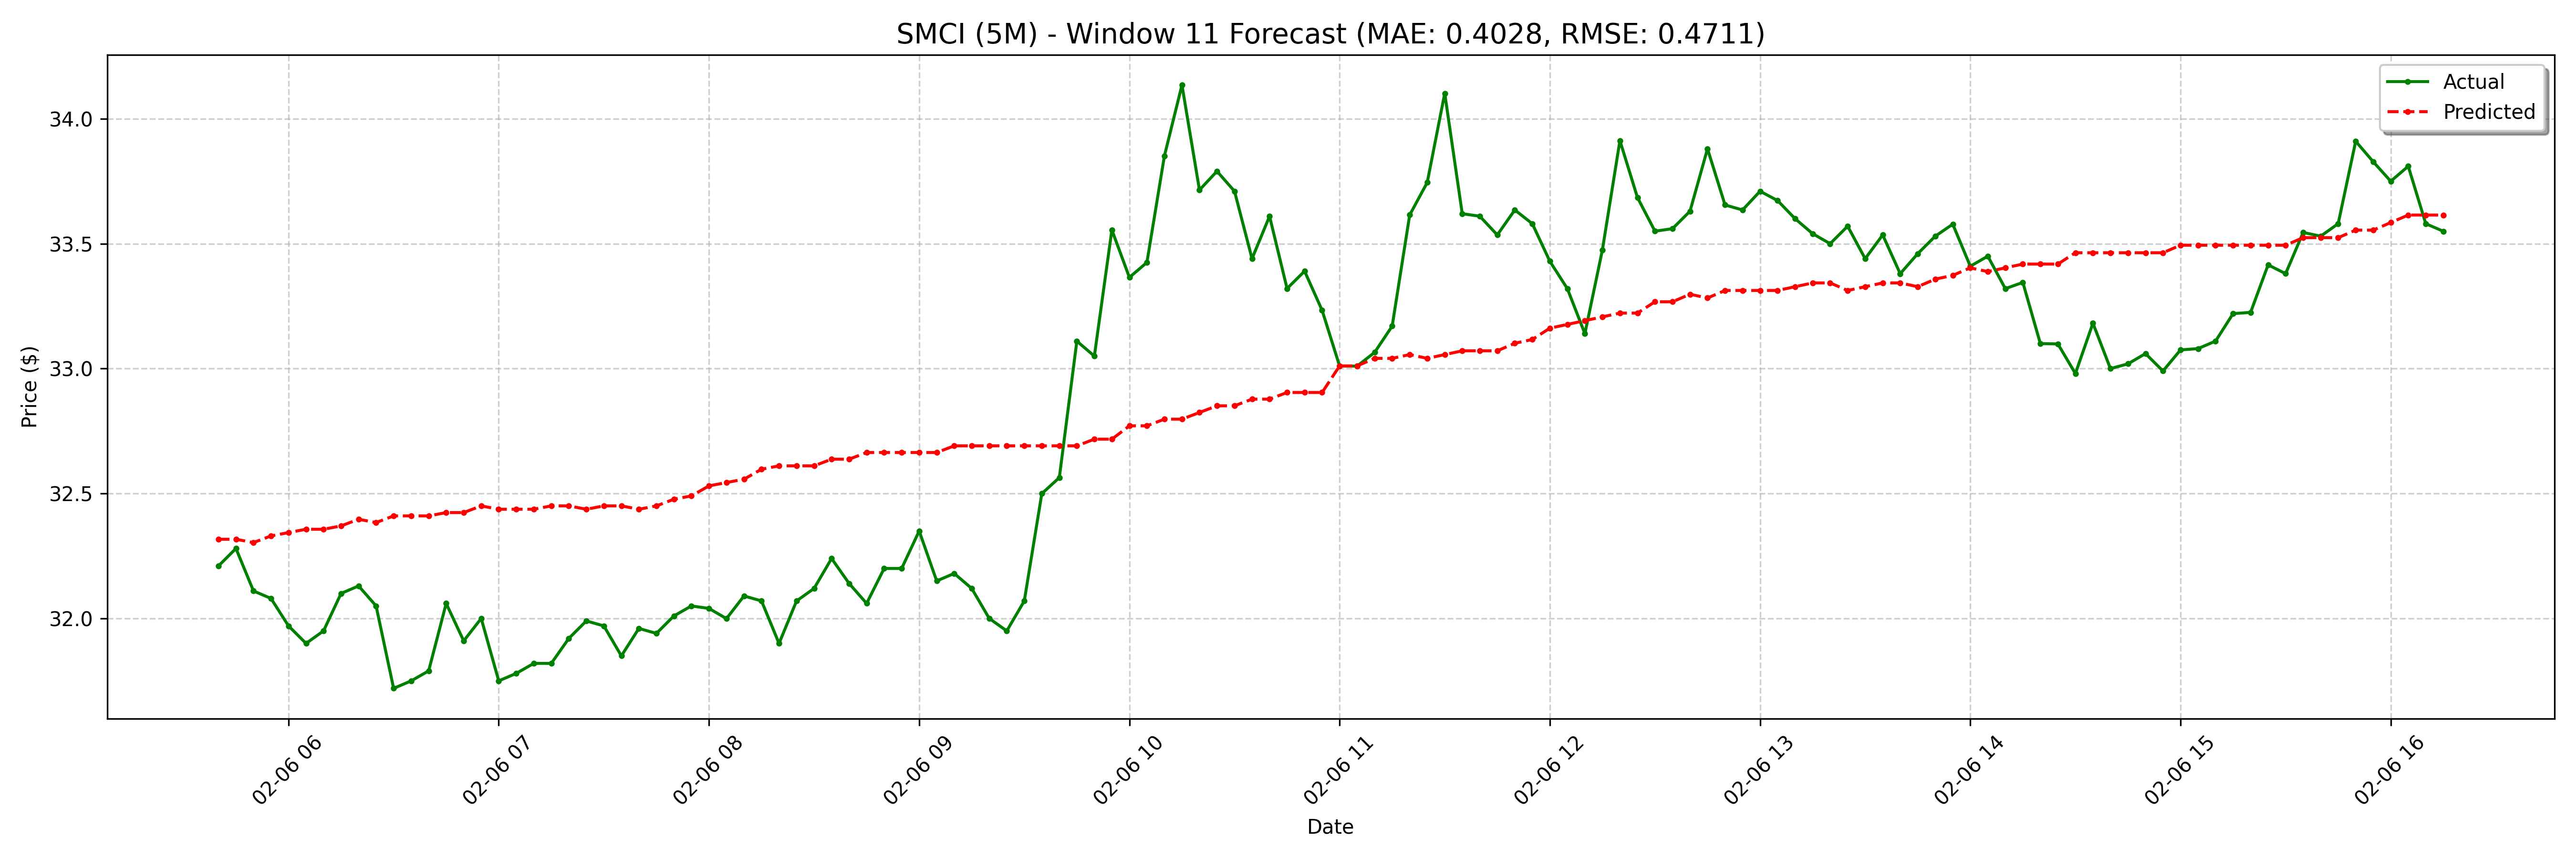

Data behind this chart, as committed beside it:
date, actual, forecast
2025-02-06 05:40:00-05:00, 32.21, 32.32
2025-02-06 05:45:00-05:00, 32.28, 32.32
2025-02-06 05:50:00-05:00, 32.11, 32.3
2025-02-06 05:55:00-05:00, 32.08, 32.33
2025-02-06 06:00:00-05:00, 31.97, 32.34
2025-02-06 06:05:00-05:00, 31.9, 32.36
2025-02-06 06:10:00-05:00, 31.95, 32.36
2025-02-06 06:15:00-05:00, 32.1, 32.37
2025-02-06 06:20:00-05:00, 32.13, 32.4
2025-02-06 06:25:00-05:00, 32.05, 32.38
2025-02-06 06:30:00-05:00, 31.72, 32.41
2025-02-06 06:35:00-05:00, 31.75, 32.41
2025-02-06 06:40:00-05:00, 31.79, 32.41
2025-02-06 06:45:00-05:00, 32.06, 32.42
2025-02-06 06:50:00-05:00, 31.91, 32.42
2025-02-06 06:55:00-05:00, 32.0, 32.45
2025-02-06 07:00:00-05:00, 31.75, 32.44
2025-02-06 07:05:00-05:00, 31.78, 32.44
2025-02-06 07:10:00-05:00, 31.82, 32.44
2025-02-06 07:15:00-05:00, 31.82, 32.45
2025-02-06 07:20:00-05:00, 31.92, 32.45
2025-02-06 07:25:00-05:00, 31.99, 32.44
2025-02-06 07:30:00-05:00, 31.97, 32.45
2025-02-06 07:35:00-05:00, 31.85, 32.45
2025-02-06 07:40:00-05:00, 31.96, 32.44
2025-02-06 07:45:00-05:00, 31.94, 32.45
2025-02-06 07:50:00-05:00, 32.01, 32.48
2025-02-06 07:55:00-05:00, 32.05, 32.49
2025-02-06 08:00:00-05:00, 32.04, 32.53
2025-02-06 08:05:00-05:00, 32, 32.54
2025-02-06 08:10:00-05:00, 32.09, 32.56
2025-02-06 08:15:00-05:00, 32.07, 32.6
2025-02-06 08:20:00-05:00, 31.9, 32.61
2025-02-06 08:25:00-05:00, 32.07, 32.61
2025-02-06 08:30:00-05:00, 32.12, 32.61
2025-02-06 08:35:00-05:00, 32.24, 32.64
2025-02-06 08:40:00-05:00, 32.14, 32.64
2025-02-06 08:45:00-05:00, 32.06, 32.66
2025-02-06 08:50:00-05:00, 32.2, 32.66
2025-02-06 08:55:00-05:00, 32.2, 32.66
2025-02-06 09:00:00-05:00, 32.35, 32.66
2025-02-06 09:05:00-05:00, 32.15, 32.66
2025-02-06 09:10:00-05:00, 32.18, 32.69
2025-02-06 09:15:00-05:00, 32.12, 32.69
2025-02-06 09:20:00-05:00, 32.0, 32.69
2025-02-06 09:25:00-05:00, 31.95, 32.69
2025-02-06 09:30:00-05:00, 32.07, 32.69
2025-02-06 09:35:00-05:00, 32.5, 32.69
2025-02-06 09:40:00-05:00, 32.56, 32.69
2025-02-06 09:45:00-05:00, 33.11, 32.69
2025-02-06 09:50:00-05:00, 33.05, 32.72
2025-02-06 09:55:00-05:00, 33.55, 32.72
2025-02-06 10:00:00-05:00, 33.37, 32.77
2025-02-06 10:05:00-05:00, 33.42, 32.77
2025-02-06 10:10:00-05:00, 33.85, 32.8
2025-02-06 10:15:00-05:00, 34.13, 32.8
2025-02-06 10:20:00-05:00, 33.72, 32.82
2025-02-06 10:25:00-05:00, 33.79, 32.85
2025-02-06 10:30:00-05:00, 33.71, 32.85
2025-02-06 10:35:00-05:00, 33.44, 32.88
... 68 more rows
